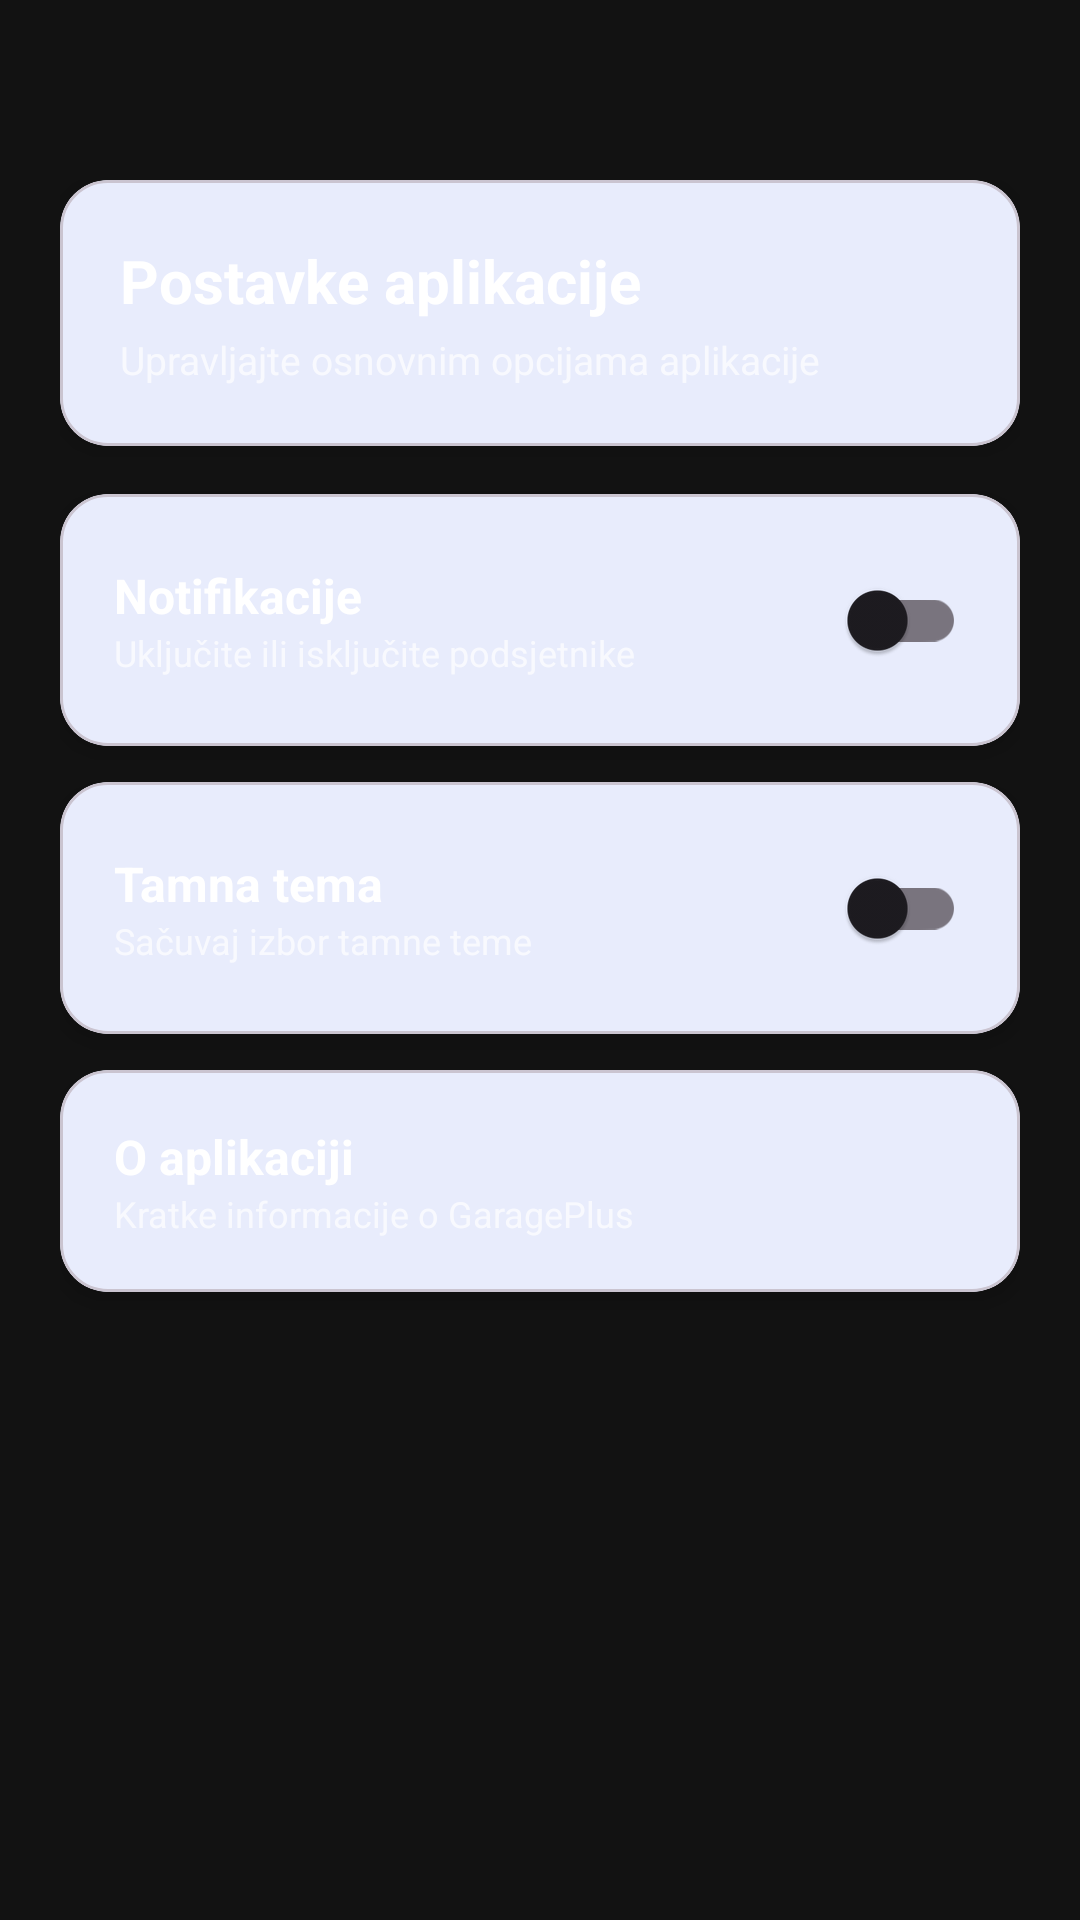

Android layout source for this screen:
<!-- AndroidManifest.xml: application theme Theme.GaragePlus -->
<!-- res/layout/activity_settings.xml -->
<?xml version="1.0" encoding="utf-8"?>
<ScrollView xmlns:android="http://schemas.android.com/apk/res/android"
    xmlns:app="http://schemas.android.com/apk/res-auto"
    android:layout_width="match_parent"
    android:layout_height="match_parent"
    android:background="@color/background">

    <LinearLayout
        android:layout_width="match_parent"
        android:layout_height="wrap_content"
        android:layout_marginTop="40dp"
        android:orientation="vertical"
        android:padding="20dp">

        <com.google.android.material.card.MaterialCardView
            android:layout_width="match_parent"
            android:layout_height="wrap_content"
            android:layout_marginBottom="16dp"
            app:cardCornerRadius="16dp"
            app:cardElevation="4dp">

            <LinearLayout
                android:layout_width="match_parent"
                android:layout_height="wrap_content"
                android:orientation="vertical"
                android:padding="20dp">

                <TextView
                    android:layout_width="wrap_content"
                    android:layout_height="wrap_content"
                    android:text="Postavke aplikacije"
                    android:textColor="@color/text_primary"
                    android:textSize="20sp"
                    android:textStyle="bold" />

                <TextView
                    android:layout_width="wrap_content"
                    android:layout_height="wrap_content"
                    android:layout_marginTop="4dp"
                    android:text="Upravljajte osnovnim opcijama aplikacije"
                    android:textColor="@color/text_secondary"
                    android:textSize="13sp" />
            </LinearLayout>
        </com.google.android.material.card.MaterialCardView>

        <com.google.android.material.card.MaterialCardView
            android:layout_width="match_parent"
            android:layout_height="wrap_content"
            android:layout_marginBottom="12dp"
            app:cardCornerRadius="16dp"
            app:cardElevation="4dp">

            <LinearLayout
                android:layout_width="match_parent"
                android:layout_height="wrap_content"
                android:gravity="center_vertical"
                android:orientation="horizontal"
                android:padding="18dp">

                <LinearLayout
                    android:layout_width="0dp"
                    android:layout_height="wrap_content"
                    android:layout_weight="1"
                    android:orientation="vertical">

                    <TextView
                        android:layout_width="wrap_content"
                        android:layout_height="wrap_content"
                        android:text="Notifikacije"
                        android:textColor="@color/text_primary"
                        android:textSize="16sp"
                        android:textStyle="bold" />

                    <TextView
                        android:layout_width="wrap_content"
                        android:layout_height="wrap_content"
                        android:text="Uključite ili isključite podsjetnike"
                        android:textColor="@color/text_secondary"
                        android:textSize="12sp" />
                </LinearLayout>

                <androidx.appcompat.widget.SwitchCompat
                    android:id="@+id/switchNotifications"
                    android:layout_width="wrap_content"
                    android:layout_height="wrap_content" />
            </LinearLayout>
        </com.google.android.material.card.MaterialCardView>

        <com.google.android.material.card.MaterialCardView
            android:layout_width="match_parent"
            android:layout_height="wrap_content"
            android:layout_marginBottom="12dp"
            app:cardCornerRadius="16dp"
            app:cardElevation="4dp">

            <LinearLayout
                android:layout_width="match_parent"
                android:layout_height="wrap_content"
                android:gravity="center_vertical"
                android:orientation="horizontal"
                android:padding="18dp">

                <LinearLayout
                    android:layout_width="0dp"
                    android:layout_height="wrap_content"
                    android:layout_weight="1"
                    android:orientation="vertical">

                    <TextView
                        android:layout_width="wrap_content"
                        android:layout_height="wrap_content"
                        android:text="Tamna tema"
                        android:textColor="@color/text_primary"
                        android:textSize="16sp"
                        android:textStyle="bold" />

                    <TextView
                        android:layout_width="wrap_content"
                        android:layout_height="wrap_content"
                        android:text="Sačuvaj izbor tamne teme"
                        android:textColor="@color/text_secondary"
                        android:textSize="12sp" />
                </LinearLayout>

                <androidx.appcompat.widget.SwitchCompat
                    android:id="@+id/switchDarkMode"
                    android:layout_width="wrap_content"
                    android:layout_height="wrap_content" />
            </LinearLayout>
        </com.google.android.material.card.MaterialCardView>

        <com.google.android.material.card.MaterialCardView
            android:id="@+id/cardAbout"
            android:layout_width="match_parent"
            android:layout_height="wrap_content"
            android:layout_marginBottom="12dp"
            android:clickable="true"
            android:focusable="true"
            app:cardCornerRadius="16dp"
            app:cardElevation="4dp">

            <LinearLayout
                android:layout_width="match_parent"
                android:layout_height="wrap_content"
                android:gravity="center_vertical"
                android:orientation="horizontal"
                android:padding="18dp">

                <LinearLayout
                    android:layout_width="0dp"
                    android:layout_height="wrap_content"
                    android:layout_weight="1"
                    android:orientation="vertical">

                    <TextView
                        android:layout_width="wrap_content"
                        android:layout_height="wrap_content"
                        android:text="O aplikaciji"
                        android:textColor="@color/text_primary"
                        android:textSize="16sp"
                        android:textStyle="bold" />

                    <TextView
                        android:layout_width="wrap_content"
                        android:layout_height="wrap_content"
                        android:text="Kratke informacije o GaragePlus"
                        android:textColor="@color/text_secondary"
                        android:textSize="12sp" />
                </LinearLayout>

            </LinearLayout>
        </com.google.android.material.card.MaterialCardView>

    </LinearLayout>
</ScrollView>
<!-- resources referenced by this layout -->
<resources>
  <color name="background">#121212</color>
  <color name="text_primary">#FFFFFF</color>
  <color name="text_secondary">#B3FFFFFF</color>
  <style name="Theme.GaragePlus" parent="Base.Theme.GaragePlus" />
  <style name="Base.Theme.GaragePlus" parent="Theme.Material3.DayNight.NoActionBar">
          <item name="colorPrimary">@color/primary</item>
          <item name="colorPrimaryDark">@color/primary_dark</item>
          <item name="colorAccent">@color/accent</item>
          <item name="android:statusBarColor">@color/primary_dark</item>
          <item name="android:windowBackground">@color/background</item>
          <item name="android:windowBackground">@drawable/bg_gradient</item>
      </style>
  <color name="primary">#1E88E5</color>
  <color name="primary_dark">#1565C0</color>
  <color name="accent">#FF8F00</color>
  <!-- drawable bg_gradient (drawable) -->
  <?xml version="1.0" encoding="utf-8"?>
  <shape xmlns:android="http://schemas.android.com/apk/res/android"
      android:shape="rectangle">
  
      <gradient
          android:angle="90"
          android:startColor="#1E3C72"
          android:endColor="#2A5298"
          android:type="linear" />
  </shape>
</resources>
